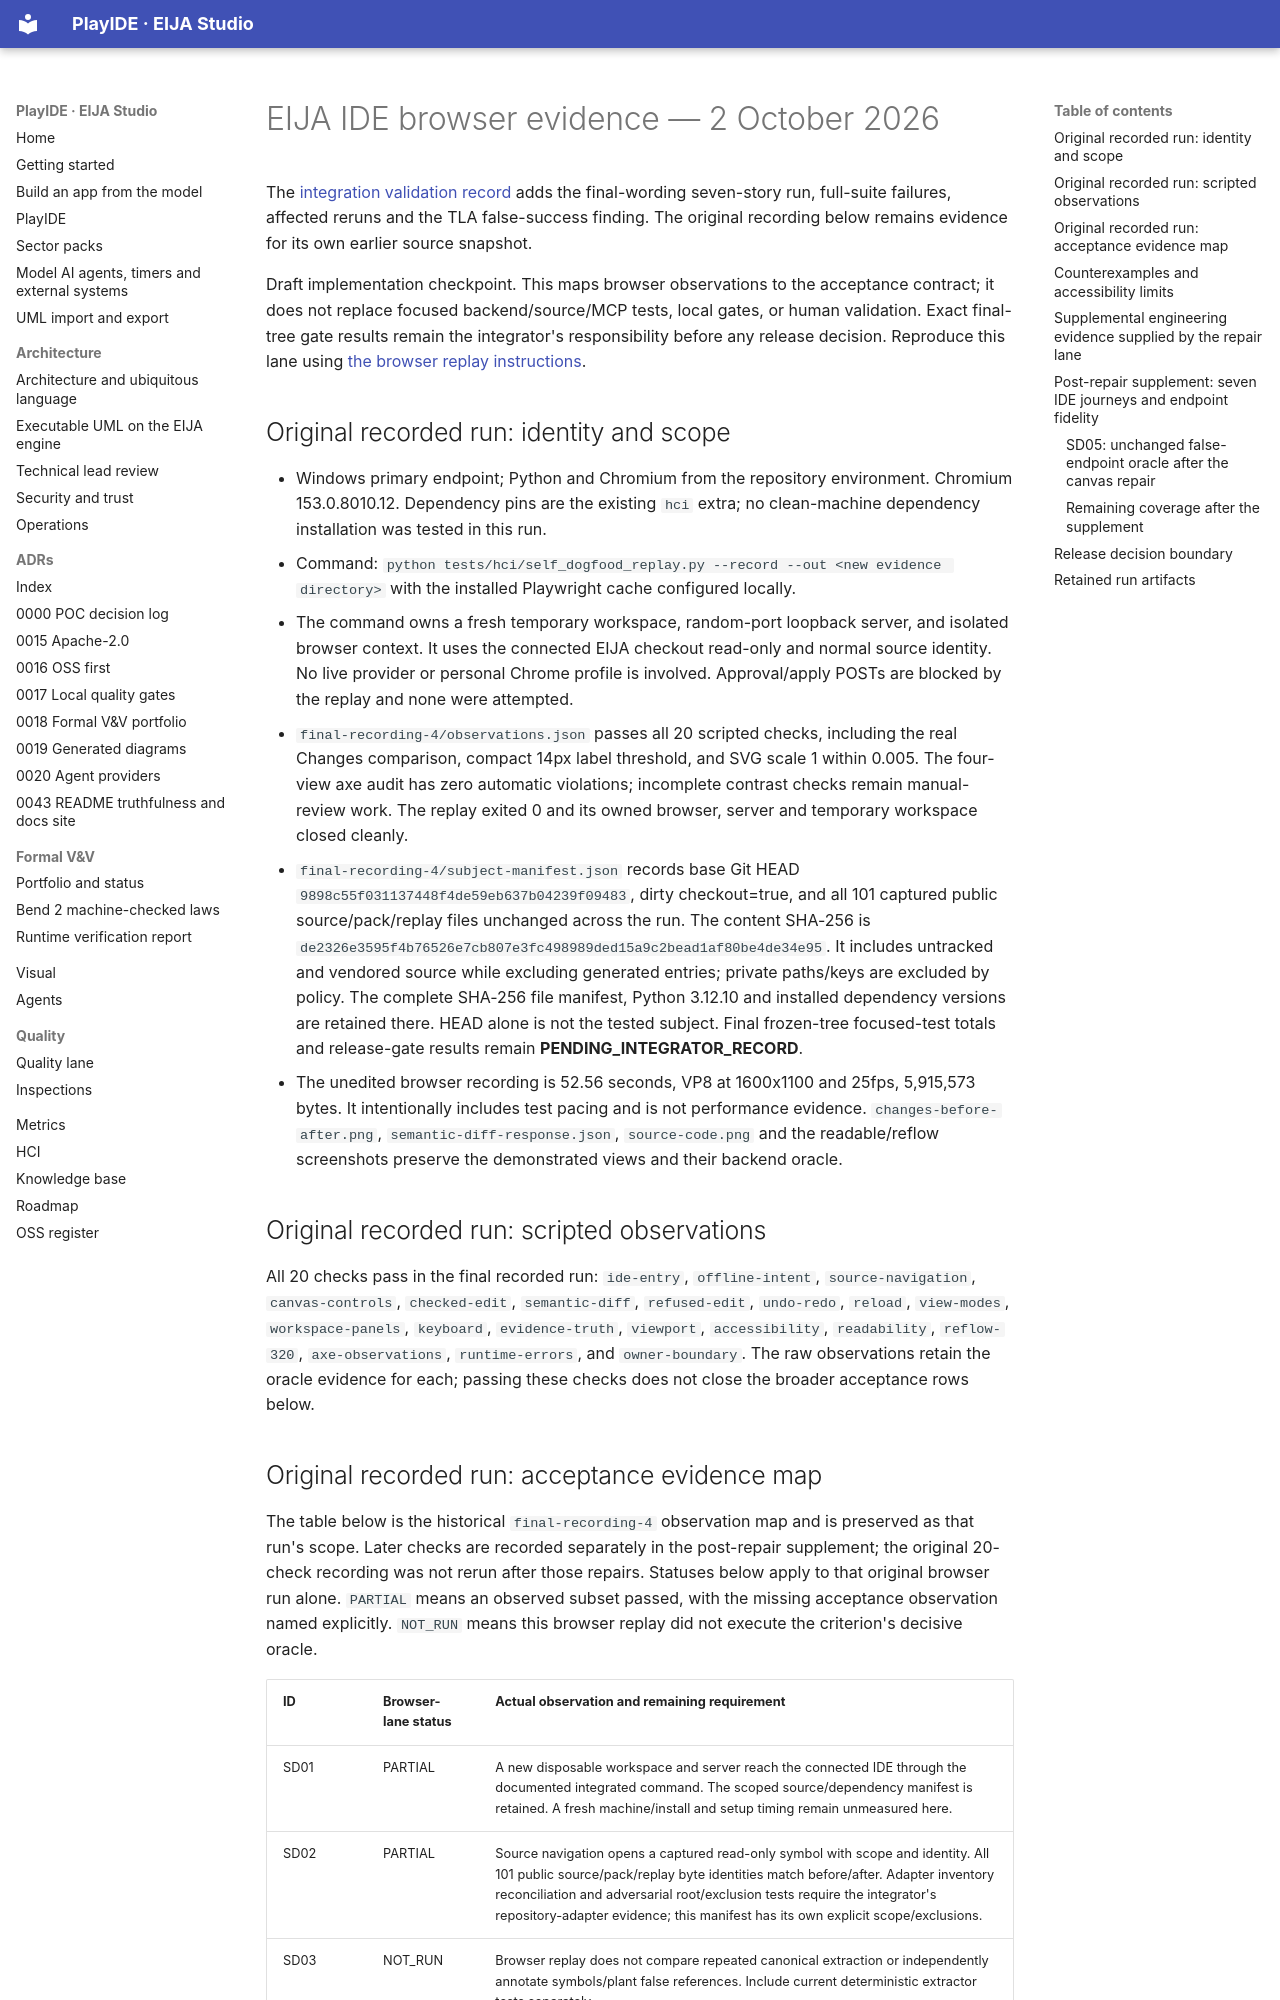

repository: 45ck/eija-studio · page: engineering/2026-10-02-IDE-SELF-DOGFOOD/index.html · generator: mkdocs

# EIJA IDE browser evidence — 2 October 2026

The [integration validation record](2026-10-02-VALIDATION-CHECKPOINT.md) adds the final-wording seven-story run, full-suite failures, affected reruns and the TLA false-success finding. The original recording below remains evidence for its own earlier source snapshot.

Draft implementation checkpoint. This maps browser observations to the acceptance contract; it does not replace focused backend/source/MCP tests, local gates, or human validation. Exact final-tree gate results remain the integrator's responsibility before any release decision. Reproduce this lane using [the browser replay instructions](SELF-DOGFOOD-BROWSER-REPLAY.md).

## Original recorded run: identity and scope

- Windows primary endpoint; Python and Chromium from the repository environment. Chromium 153.0.8010.12. Dependency pins are the existing `hci` extra; no clean-machine dependency installation was tested in this run.
- Command: `python tests/hci/self_dogfood_replay.py --record --out <new evidence directory>` with the installed Playwright cache configured locally.
- The command owns a fresh temporary workspace, random-port loopback server, and isolated browser context. It uses the connected EIJA checkout read-only and normal source identity. No live provider or personal Chrome profile is involved. Approval/apply POSTs are blocked by the replay and none were attempted.
- `final-recording-4/observations.json` passes all 20 scripted checks, including the real Changes comparison, compact 14px label threshold, and SVG scale 1 within 0.005. The four-view axe audit has zero automatic violations; incomplete contrast checks remain manual-review work. The replay exited 0 and its owned browser, server and temporary workspace closed cleanly.
- `final-recording-4/subject-manifest.json` records base Git HEAD `9898c55f031137448f4de59eb637b04239f09483`, dirty checkout=true, and all 101 captured public source/pack/replay files unchanged across the run. The content SHA-256 is `de2326e3595f4b76526e7cb807e3fc498989ded15a9c2bead1af80be4de34e95`. It includes untracked and vendored source while excluding generated entries; private paths/keys are excluded by policy. The complete SHA-256 file manifest, Python 3.12.10 and installed dependency versions are retained there. HEAD alone is not the tested subject. Final frozen-tree focused-test totals and release-gate results remain **PENDING_INTEGRATOR_RECORD**.
- The unedited browser recording is 52.56 seconds, VP8 at 1600x1100 and 25fps, 5,915,573 bytes. It intentionally includes test pacing and is not performance evidence. `changes-before-after.png`, `semantic-diff-response.json`, `source-code.png` and the readable/reflow screenshots preserve the demonstrated views and their backend oracle.

## Original recorded run: scripted observations

All 20 checks pass in the final recorded run: `ide-entry`, `offline-intent`, `source-navigation`, `canvas-controls`, `checked-edit`, `semantic-diff`, `refused-edit`, `undo-redo`, `reload`, `view-modes`, `workspace-panels`, `keyboard`, `evidence-truth`, `viewport`, `accessibility`, `readability`, `reflow-320`, `axe-observations`, `runtime-errors`, and `owner-boundary`. The raw observations retain the oracle evidence for each; passing these checks does not close the broader acceptance rows below.
